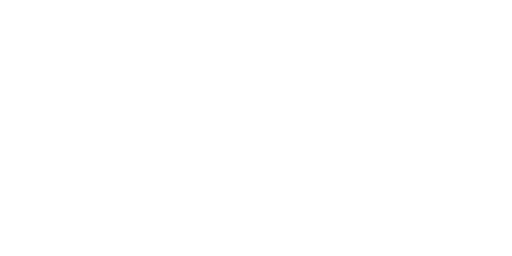
t = 0.00 s
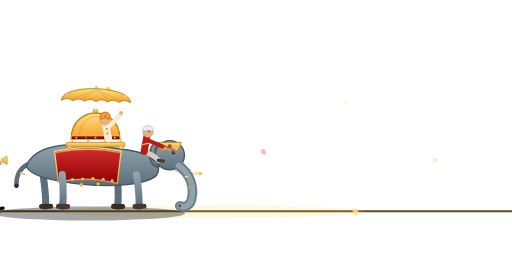
t = 1.60 s
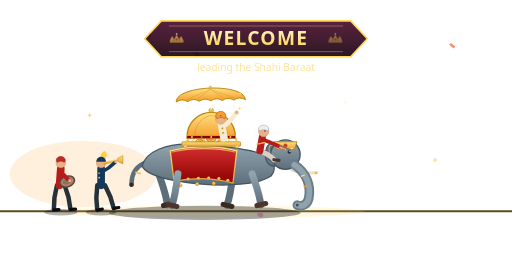
t = 3.16 s
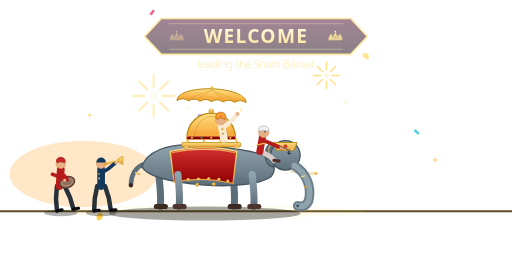
t = 4.72 s
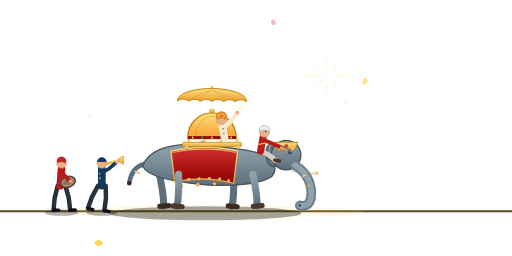
t = 5.36 s
t = 8.00 s: frame unchanged from t = 0.00 s, image omitted

The animated SVG that drew these frames (rendered in a browser with its animation timeline set to each time). Animation: 93 SMIL elements (animate=41,animateTransform=52); one cycle of 8.00 s, repeats indefinitely.

<svg xmlns="http://www.w3.org/2000/svg" xmlns:xlink="http://www.w3.org/1999/xlink" width="800" height="400" viewBox="0 0 800 400">
  <title>Shahi Baraat Entry</title>
  <defs>
    <linearGradient id="goldG" x1="0" y1="0" x2="0" y2="1">
      <stop offset="0" stop-color="#ffe082"/>
      <stop offset="1" stop-color="#e8a13a"/>
    </linearGradient>
    <linearGradient id="greyG" x1="0" y1="0" x2="0" y2="1">
      <stop offset="0" stop-color="#90a4ae"/>
      <stop offset="1" stop-color="#5c6e7a"/>
    </linearGradient>
    <linearGradient id="clothR" x1="0" y1="0" x2="0" y2="1">
      <stop offset="0" stop-color="#d32f2f"/>
      <stop offset="1" stop-color="#8e0000"/>
    </linearGradient>
    <linearGradient id="umbG" x1="0" y1="0" x2="0" y2="1">
      <stop offset="0" stop-color="#ffe082"/>
      <stop offset="1" stop-color="#f59e2d"/>
    </linearGradient>
    <linearGradient id="ribbonG" x1="0" y1="0" x2="0" y2="1">
      <stop offset="0" stop-color="#4a0e2e"/>
      <stop offset="1" stop-color="#1a0410"/>
    </linearGradient>
    <linearGradient id="nameG" x1="0" y1="0" x2="0" y2="1">
      <stop offset="0" stop-color="#fffbe6"/>
      <stop offset="1" stop-color="#ffca28"/>
    </linearGradient>
    <g id="coinS">
      <circle r="6" fill="url(#goldG)" stroke="#b8860b" stroke-width="1.2"/>
      <circle r="3.4" fill="none" stroke="#8a5a00" stroke-width="0.8" opacity="0.7"/>
    </g>
    <g id="mari">
      <g fill="#ef6c00">
        <circle cx="0" cy="-5.2" r="3.4"/><circle cx="5" cy="-1.6" r="3.4"/>
        <circle cx="3.1" cy="4.2" r="3.4"/><circle cx="-3.1" cy="4.2" r="3.4"/>
        <circle cx="-5" cy="-1.6" r="3.4"/>
      </g>
      <g fill="#ffb300">
        <circle cx="0" cy="-2.6" r="2.6"/><circle cx="2.5" cy="1.3" r="2.6"/><circle cx="-2.5" cy="1.3" r="2.6"/>
      </g>
      <circle r="1.7" fill="#ffd54f"/>
    </g>
    <path id="petalFly" d="M0 -5 C 4.5 -3 5.5 2 3 5.5 C 1 7.5 -2.5 6 -3.5 3 C -4.3 0 -2.5 -3.5 0 -5 Z"/>
    <path id="stS" d="M0 -6 L1.6 -1.6 L6 0 L1.6 1.6 L0 6 L-1.6 1.6 L-6 0 L-1.6 -1.6 Z" fill="#ffd54f"/>
    <line id="sparkU" x1="12" y1="0" x2="27" y2="0" stroke="#ffe082" stroke-width="3" stroke-linecap="round"/>
    <g id="noteU">
      <circle r="2.4" fill="#ffe082"/>
      <line x1="2.1" y1="-1" x2="2.1" y2="-11" stroke="#ffe082" stroke-width="1.4"/>
      <path d="M2.1 -11 C 5.5 -10 6.8 -7.5 5.8 -5" fill="none" stroke="#ffe082" stroke-width="1.4" stroke-linecap="round"/>
    </g>
    <g id="crownE">
      <path d="M-13 7 L-13 3 L-9 -5 L-4.5 1 L0 -8 L4.5 1 L9 -5 L13 3 L13 7 Z"
            fill="url(#goldG)" stroke="#b8860b" stroke-width="1.2" stroke-linejoin="round"/>
      <circle cx="0" cy="-9.5" r="1.7" fill="#fff8e1"/>
      <circle cx="0" cy="1.5" r="2" fill="#e53935" stroke="#b8860b" stroke-width="0.6"/>
      <circle cx="-5.5" cy="2.5" r="1.4" fill="#00c853" stroke="#b8860b" stroke-width="0.5"/>
      <circle cx="5.5" cy="2.5" r="1.4" fill="#00c853" stroke="#b8860b" stroke-width="0.5"/>
    </g>
  </defs>

  <!-- ============ MASTER WRAPPER: plays once, then everything vanishes ============ -->
  <g>
    <animate attributeName="opacity" values="0;1;1;0;0" keyTimes="0;0.03;0.9;0.97;1" dur="8s" repeatCount="1" fill="freeze"/>

    <!-- ground -->
    <line x1="0" y1="330" x2="800" y2="330" stroke="#5c4a22" stroke-width="3"/>
    <ellipse cx="330" cy="331" rx="240" ry="10" fill="#ffd54f" opacity="0.12">
      <animate attributeName="opacity" values="0.08;0.2;0.08" dur="2.4s" repeatCount="indefinite"/>
    </ellipse>

    <!-- twin fireworks (hold phase) -->
    <g transform="translate(240 150)">
      <g>
        <animateTransform attributeName="transform" type="scale" values="0.2;0.2;1.35;1.35" keyTimes="0;0.42;0.62;1" dur="8s" repeatCount="indefinite"/>
        <animate attributeName="opacity" values="0;0;1;1;0;0" keyTimes="0;0.42;0.44;0.56;0.62;1" dur="8s" repeatCount="indefinite"/>
        <use xlink:href="#sparkU"/>
        <use xlink:href="#sparkU" transform="rotate(45)"/>
        <use xlink:href="#sparkU" transform="rotate(90)"/>
        <use xlink:href="#sparkU" transform="rotate(135)"/>
        <use xlink:href="#sparkU" transform="rotate(180)"/>
        <use xlink:href="#sparkU" transform="rotate(225)"/>
        <use xlink:href="#sparkU" transform="rotate(270)"/>
        <use xlink:href="#sparkU" transform="rotate(315)"/>
        <circle r="5" fill="#fff8e1"/>
      </g>
    </g>
    <g transform="translate(510 118)">
      <g>
        <animateTransform attributeName="transform" type="scale" values="0.2;0.2;1.2;1.2" keyTimes="0;0.48;0.68;1" dur="8s" repeatCount="indefinite"/>
        <animate attributeName="opacity" values="0;0;1;1;0;0" keyTimes="0;0.48;0.5;0.62;0.68;1" dur="8s" repeatCount="indefinite"/>
        <use xlink:href="#sparkU" stroke="#f48fb1"/>
        <use xlink:href="#sparkU" transform="rotate(45)" stroke="#4dd0e1"/>
        <use xlink:href="#sparkU" transform="rotate(90)" stroke="#f48fb1"/>
        <use xlink:href="#sparkU" transform="rotate(135)" stroke="#4dd0e1"/>
        <use xlink:href="#sparkU" transform="rotate(180)" stroke="#f48fb1"/>
        <use xlink:href="#sparkU" transform="rotate(225)" stroke="#4dd0e1"/>
        <use xlink:href="#sparkU" transform="rotate(270)" stroke="#f48fb1"/>
        <use xlink:href="#sparkU" transform="rotate(315)" stroke="#4dd0e1"/>
        <circle r="5" fill="#fff8e1"/>
      </g>
    </g>

    <!-- dhol beat flash behind the band (only during the centre hold) -->
    <g>
      <animate attributeName="opacity" values="0;1;0" keyTimes="0;0.34;0.66" calcMode="discrete" dur="8s" repeatCount="indefinite"/>
      <ellipse cx="130" cy="272" rx="115" ry="52" fill="#ff8f00">
        <animate attributeName="opacity" values="0;0.26;0" dur="0.55s" repeatCount="indefinite"/>
      </ellipse>
    </g>

    <!-- falling petals (throughout) -->
    <g opacity="0">
      <animate attributeName="opacity" values="0;0.85;0.85;0" keyTimes="0;0.1;0.9;1" dur="7s" begin="-1s" repeatCount="indefinite"/>
      <animateTransform attributeName="transform" type="translate" values="180 -20;150 420" dur="7s" begin="-1s" repeatCount="indefinite"/>
      <use xlink:href="#petalFly" fill="#ffca28" transform="scale(1.15)">
        <animateTransform attributeName="transform" type="rotate" from="0" to="360" dur="3s" repeatCount="indefinite" additive="sum"/>
      </use>
    </g>
    <g opacity="0">
      <animate attributeName="opacity" values="0;0.8;0.8;0" keyTimes="0;0.1;0.9;1" dur="7s" begin="-2.5s" repeatCount="indefinite"/>
      <animateTransform attributeName="transform" type="translate" values="430 -20;400 420" dur="7s" begin="-2.5s" repeatCount="indefinite"/>
      <use xlink:href="#petalFly" fill="#f8a5c8" transform="scale(0.9)">
        <animateTransform attributeName="transform" type="rotate" from="0" to="-360" dur="2.6s" repeatCount="indefinite" additive="sum"/>
      </use>
    </g>
    <g opacity="0">
      <animate attributeName="opacity" values="0;0.85;0.85;0" keyTimes="0;0.1;0.9;1" dur="7s" begin="-4s" repeatCount="indefinite"/>
      <animateTransform attributeName="transform" type="translate" values="580 -20;550 420" dur="7s" begin="-4s" repeatCount="indefinite"/>
      <use xlink:href="#petalFly" fill="#ffe082" transform="scale(1.05)">
        <animateTransform attributeName="transform" type="rotate" from="0" to="360" dur="3.4s" repeatCount="indefinite" additive="sum"/>
      </use>
    </g>
    <g opacity="0">
      <animate attributeName="opacity" values="0;0.8;0.8;0" keyTimes="0;0.1;0.9;1" dur="7s" begin="-5.5s" repeatCount="indefinite"/>
      <animateTransform attributeName="transform" type="translate" values="300 -20;330 420" dur="7s" begin="-5.5s" repeatCount="indefinite"/>
      <use xlink:href="#petalFly" fill="#b388ff" transform="scale(0.85)">
        <animateTransform attributeName="transform" type="rotate" from="0" to="-360" dur="2.9s" repeatCount="indefinite" additive="sum"/>
      </use>
    </g>

    <!-- confetti storm (hold phase) -->
    <g>
      <animate attributeName="opacity" values="0;0;1;1;0;0" keyTimes="0;0.36;0.38;0.6;0.62;1" dur="8s" repeatCount="indefinite"/>
      <rect x="140" y="-10" width="4" height="9" fill="#ffd54f">
        <animate attributeName="y" values="-10;410" dur="1.4s" repeatCount="indefinite"/>
        <animateTransform attributeName="transform" type="rotate" from="0 142 0" to="360 142 0" dur="0.7s" repeatCount="indefinite"/>
      </rect>
      <rect x="250" y="-10" width="4" height="9" fill="#f06292">
        <animate attributeName="y" values="-10;410" dur="1.7s" begin="-0.5s" repeatCount="indefinite"/>
        <animateTransform attributeName="transform" type="rotate" from="0 252 0" to="-360 252 0" dur="0.8s" repeatCount="indefinite"/>
      </rect>
      <rect x="420" y="-10" width="4" height="9" fill="#4dd0e1">
        <animate attributeName="y" values="-10;410" dur="1.5s" begin="-0.9s" repeatCount="indefinite"/>
        <animateTransform attributeName="transform" type="rotate" from="0 422 0" to="360 422 0" dur="0.6s" repeatCount="indefinite"/>
      </rect>
      <rect x="540" y="-10" width="4" height="9" fill="#aed581">
        <animate attributeName="y" values="-10;410" dur="1.8s" begin="-0.3s" repeatCount="indefinite"/>
        <animateTransform attributeName="transform" type="rotate" from="0 542 0" to="-360 542 0" dur="0.75s" repeatCount="indefinite"/>
      </rect>
      <rect x="620" y="-10" width="4" height="9" fill="#ff8a65">
        <animate attributeName="y" values="-10;410" dur="1.3s" begin="-1.1s" repeatCount="indefinite"/>
        <animateTransform attributeName="transform" type="rotate" from="0 622 0" to="360 622 0" dur="0.65s" repeatCount="indefinite"/>
      </rect>
      <rect x="330" y="-10" width="4" height="9" fill="#b388ff">
        <animate attributeName="y" values="-10;410" dur="1.6s" begin="-0.7s" repeatCount="indefinite"/>
        <animateTransform attributeName="transform" type="rotate" from="0 332 0" to="-360 332 0" dur="0.7s" repeatCount="indefinite"/>
      </rect>
    </g>

    <!-- gold rings + coin shower + marigold ring at the halt -->
    <g transform="translate(330 235)">
      <circle r="12" fill="none" stroke="#ffd54f" stroke-width="3">
        <animate attributeName="r" values="12;12;92;92" keyTimes="0;0.34;0.56;1" dur="8s" repeatCount="indefinite"/>
        <animate attributeName="opacity" values="0;0;0.75;0;0" keyTimes="0;0.34;0.38;0.5;1" dur="8s" repeatCount="indefinite"/>
      </circle>
      <circle r="12" fill="none" stroke="#fff8e1" stroke-width="2">
        <animate attributeName="r" values="10;10;68;68" keyTimes="0;0.37;0.58;1" dur="8s" repeatCount="indefinite"/>
        <animate attributeName="opacity" values="0;0;0.6;0;0" keyTimes="0;0.37;0.41;0.52;1" dur="8s" repeatCount="indefinite"/>
      </circle>
      <g>
        <animateTransform attributeName="transform" type="scale" values="0.2;0.2;1.2;1.2" keyTimes="0;0.34;0.52;1" dur="8s" repeatCount="indefinite"/>
        <animate attributeName="opacity" values="0;0;0.95;0;0" keyTimes="0;0.34;0.39;0.52;1" dur="8s" repeatCount="indefinite"/>
        <use xlink:href="#mari" transform="translate(0 -36)"/>
        <use xlink:href="#mari" transform="translate(25.5 -25.5)"/>
        <use xlink:href="#mari" transform="translate(36 0)"/>
        <use xlink:href="#mari" transform="translate(25.5 25.5)"/>
        <use xlink:href="#mari" transform="translate(0 36)"/>
        <use xlink:href="#mari" transform="translate(-25.5 25.5)"/>
        <use xlink:href="#mari" transform="translate(-36 0)"/>
        <use xlink:href="#mari" transform="translate(-25.5 -25.5)"/>
      </g>
      <g opacity="0">
        <animate attributeName="opacity" values="0;0;1;1;0;0" keyTimes="0;0.36;0.38;0.52;0.54;1" dur="8s" repeatCount="indefinite"/>
        <animateTransform attributeName="transform" type="translate" values="0 0;0 0;0 -105;0 -105" keyTimes="0;0.36;0.54;1" dur="8s" repeatCount="indefinite"/>
        <g><animateTransform attributeName="transform" type="rotate" from="0" to="360" dur="0.6s" repeatCount="indefinite"/><use xlink:href="#coinS" transform="scale(1.3)"/></g>
      </g>
      <g opacity="0">
        <animate attributeName="opacity" values="0;0;1;1;0;0" keyTimes="0;0.36;0.38;0.52;0.54;1" dur="8s" repeatCount="indefinite"/>
        <animateTransform attributeName="transform" type="translate" values="0 0;0 0;100 -58;100 -58" keyTimes="0;0.36;0.55;1" dur="8s" repeatCount="indefinite"/>
        <g><animateTransform attributeName="transform" type="rotate" from="0" to="-360" dur="0.5s" repeatCount="indefinite"/><use xlink:href="#coinS"/></g>
      </g>
      <g opacity="0">
        <animate attributeName="opacity" values="0;0;1;1;0;0" keyTimes="0;0.36;0.38;0.52;0.54;1" dur="8s" repeatCount="indefinite"/>
        <animateTransform attributeName="transform" type="translate" values="0 0;0 0;-100 -58;-100 -58" keyTimes="0;0.36;0.55;1" dur="8s" repeatCount="indefinite"/>
        <g><animateTransform attributeName="transform" type="rotate" from="0" to="360" dur="0.55s" repeatCount="indefinite"/><use xlink:href="#coinS" transform="scale(1.15)"/></g>
      </g>
      <g opacity="0">
        <animate attributeName="opacity" values="0;0;1;1;0;0" keyTimes="0;0.36;0.38;0.52;0.54;1" dur="8s" repeatCount="indefinite"/>
        <animateTransform attributeName="transform" type="translate" values="0 0;0 0;128 -2;128 -2" keyTimes="0;0.36;0.56;1" dur="8s" repeatCount="indefinite"/>
        <g><animateTransform attributeName="transform" type="rotate" from="0" to="-360" dur="0.65s" repeatCount="indefinite"/><use xlink:href="#coinS" transform="scale(0.9)"/></g>
      </g>
      <g opacity="0">
        <animate attributeName="opacity" values="0;0;1;1;0;0" keyTimes="0;0.36;0.38;0.52;0.54;1" dur="8s" repeatCount="indefinite"/>
        <animateTransform attributeName="transform" type="translate" values="0 0;0 0;-128 -2;-128 -2" keyTimes="0;0.36;0.56;1" dur="8s" repeatCount="indefinite"/>
        <g><animateTransform attributeName="transform" type="rotate" from="0" to="360" dur="0.7s" repeatCount="indefinite"/><use xlink:href="#coinS" transform="scale(0.9)"/></g>
      </g>
      <g opacity="0">
        <animate attributeName="opacity" values="0;0;1;1;0;0" keyTimes="0;0.36;0.38;0.52;0.54;1" dur="8s" repeatCount="indefinite"/>
        <animateTransform attributeName="transform" type="translate" values="0 0;0 0;72 68;72 68" keyTimes="0;0.36;0.56;1" dur="8s" repeatCount="indefinite"/>
        <g><animateTransform attributeName="transform" type="rotate" from="0" to="360" dur="0.6s" repeatCount="indefinite"/><use xlink:href="#coinS" transform="scale(0.8)"/></g>
      </g>
      <g opacity="0">
        <animate attributeName="opacity" values="0;0;1;1;0;0" keyTimes="0;0.36;0.38;0.52;0.54;1" dur="8s" repeatCount="indefinite"/>
        <animateTransform attributeName="transform" type="translate" values="0 0;0 0;-72 68;-72 68" keyTimes="0;0.36;0.56;1" dur="8s" repeatCount="indefinite"/>
        <g><animateTransform attributeName="transform" type="rotate" from="0" to="-360" dur="0.58s" repeatCount="indefinite"/><use xlink:href="#coinS" transform="scale(0.8)"/></g>
      </g>
    </g>

    <!-- ambient sparkles -->
    <use xlink:href="#stS" transform="translate(140 180) scale(0.7)">
      <animate attributeName="opacity" values="0.9;0.1;0.9" dur="1.6s" repeatCount="indefinite"/>
    </use>
    <use xlink:href="#stS" transform="translate(540 160) scale(0.6)">
      <animate attributeName="opacity" values="0.1;0.9;0.1" dur="1.9s" begin="-0.5s" repeatCount="indefinite"/>
    </use>
    <use xlink:href="#stS" transform="translate(680 250) scale(0.75)">
      <animate attributeName="opacity" values="0.9;0.15;0.9" dur="1.4s" begin="-0.9s" repeatCount="indefinite"/>
    </use>

    <!-- ============ PROCESSION ============ -->
    <g transform="translate(0 330)">
      <g>
        <animateTransform attributeName="transform" type="translate"
          values="-470 0;330 0;330 0;1140 0" keyTimes="0;0.34;0.66;1"
          calcMode="spline" keySplines="0 0 0.58 1;0 0 1 1;0.45 0 0.85 1"
          dur="8s" repeatCount="indefinite"/>

        <g>
          <animateTransform attributeName="transform" type="translate" values="0 0;0 -2.5;0 0" dur="0.7s" repeatCount="indefinite"/>

          <!-- shadows -->
          <ellipse cx="-10" cy="5" rx="150" ry="11" fill="#000000" opacity="0.35"/>
          <ellipse cx="-235" cy="4" rx="26" ry="5" fill="#000000" opacity="0.3"/>
          <ellipse cx="-172" cy="4" rx="24" ry="5" fill="#000000" opacity="0.3"/>

          <!-- ===== BAND: drummer ===== -->
          <g transform="translate(-235 0)">
            <g transform="translate(-6 -38)">
              <g>
                <animateTransform attributeName="transform" type="rotate" values="16;-14;16" dur="0.5s" repeatCount="indefinite"/>
                <path d="M0 0 L-5 19 L-7 38" fill="none" stroke="#263238" stroke-width="7" stroke-linecap="round" stroke-linejoin="round"/>
                <path d="M-7 38 L1 38" stroke="#0c0c10" stroke-width="5" stroke-linecap="round"/>
              </g>
            </g>
            <g transform="translate(6 -38)">
              <g>
                <animateTransform attributeName="transform" type="rotate" values="-14;16;-14" dur="0.5s" begin="-0.25s" repeatCount="indefinite"/>
                <path d="M0 0 L5 19 L7 38" fill="none" stroke="#263238" stroke-width="7" stroke-linecap="round" stroke-linejoin="round"/>
                <path d="M7 38 L15 38" stroke="#0c0c10" stroke-width="5" stroke-linecap="round"/>
              </g>
            </g>
            <path d="M-2 -38 L0 -64" stroke="#b71c1c" stroke-width="12" stroke-linecap="round"/>
            <path d="M-8 -52 L7 -52" stroke="url(#goldG)" stroke-width="2"/>
            <circle cx="0" cy="-73" r="7.5" fill="#e8b184" stroke="#d99a6c" stroke-width="1"/>
            <path d="M-7 -77 C -7 -85 7 -85 7 -77 L 5.5 -74 C 2 -76.5 -2 -76.5 -5.5 -74 Z" fill="#c62828" stroke="#8e0000" stroke-width="0.8"/>
            <path d="M-2 -62 L 8 -50" stroke="#8d6e63" stroke-width="2"/>
            <g transform="rotate(-18 10 -44)">
              <ellipse cx="10" cy="-44" rx="12" ry="8.5" fill="#8d6e63" stroke="#5d4037" stroke-width="2"/>
              <ellipse cx="10" cy="-44" rx="8.5" ry="5.5" fill="none" stroke="#d7a86b" stroke-width="1.4" opacity="0.7"/>
            </g>
            <path d="M-2 -60 C 4 -56 8 -52 10 -48" fill="none" stroke="#b71c1c" stroke-width="5.5" stroke-linecap="round"/>
            <g>
              <animateTransform attributeName="transform" type="rotate" values="14;-16;14" dur="0.55s" repeatCount="indefinite"/>
              <path d="M-2 -58 C 6 -54 10 -50 14 -46" fill="none" stroke="#b71c1c" stroke-width="5.5" stroke-linecap="round"/>
              <circle cx="15" cy="-45" r="2.5" fill="#e8b184"/>
            </g>
          </g>

          <!-- ===== BAND: trumpeter ===== -->
          <g transform="translate(-172 0)">
            <g transform="translate(-6 -38)">
              <g>
                <animateTransform attributeName="transform" type="rotate" values="16;-14;16" dur="0.5s" begin="-0.12s" repeatCount="indefinite"/>
                <path d="M0 0 L-5 19 L-7 38" fill="none" stroke="#263238" stroke-width="7" stroke-linecap="round" stroke-linejoin="round"/>
                <path d="M-7 38 L1 38" stroke="#0c0c10" stroke-width="5" stroke-linecap="round"/>
              </g>
            </g>
            <g transform="translate(6 -38)">
              <g>
                <animateTransform attributeName="transform" type="rotate" values="-14;16;-14" dur="0.5s" begin="-0.37s" repeatCount="indefinite"/>
                <path d="M0 0 L5 19 L7 38" fill="none" stroke="#263238" stroke-width="7" stroke-linecap="round" stroke-linejoin="round"/>
                <path d="M7 38 L15 38" stroke="#0c0c10" stroke-width="5" stroke-linecap="round"/>
              </g>
            </g>
            <path d="M0 -38 L0 -64" stroke="#14385c" stroke-width="12" stroke-linecap="round"/>
            <circle cx="-3" cy="-50" r="1.4" fill="url(#goldG)"/>
            <circle cx="-3" cy="-57" r="1.4" fill="url(#goldG)"/>
            <circle cx="0" cy="-73" r="7.5" fill="#e8b184" stroke="#d99a6c" stroke-width="1"/>
            <path d="M-7.5 -75 A 7.5 7.5 0 0 1 7.5 -75 Z" fill="#14385c"/>
            <path d="M-7.5 -75 L7.5 -75" stroke="url(#goldG)" stroke-width="1.6"/>
            <path d="M5 -72 L 26 -78" stroke="url(#goldG)" stroke-width="4" stroke-linecap="round"/>
            <path d="M26 -80.5 L 34 -84.5 L 34 -71.5 L 26 -75.5 Z" fill="url(#goldG)" stroke="#b8860b" stroke-width="0.8"/>
            <path d="M0 -58 C 8 -62 16 -68 22 -74" fill="none" stroke="#14385c" stroke-width="5.5" stroke-linecap="round"/>
            <circle cx="23" cy="-75" r="2.5" fill="#e8b184"/>
          </g>

          <!-- music notes (hold phase, from the trumpet) -->
          <g>
            <animate attributeName="opacity" values="0;0;1;1;0;0" keyTimes="0;0.4;0.42;0.56;0.58;1" dur="8s" repeatCount="indefinite"/>
            <g opacity="0">
              <animate attributeName="opacity" values="0;0.9;0" dur="2s" begin="-0.3s" repeatCount="indefinite"/>
              <animateTransform attributeName="transform" type="translate" values="-136 -246;-126 -280" dur="2s" begin="-0.3s" repeatCount="indefinite"/>
              <use xlink:href="#noteU"/>
            </g>
            <g opacity="0">
              <animate attributeName="opacity" values="0;0.8;0" dur="2.2s" begin="-1.4s" repeatCount="indefinite"/>
              <animateTransform attributeName="transform" type="translate" values="-132 -242;-118 -274" dur="2.2s" begin="-1.4s" repeatCount="indefinite"/>
              <use xlink:href="#noteU" transform="scale(0.8)"/>
            </g>
          </g>

          <!-- ===== ELEPHANT ===== -->
          <!-- far legs -->
          <g transform="translate(-82 -56)">
            <g>
              <animateTransform attributeName="transform" type="rotate" values="-14;14;-14" dur="0.7s" begin="-0.35s" repeatCount="indefinite"/>
              <path d="M0 0 C 2 18 4 36 2 50" fill="none" stroke="#5c6e7a" stroke-width="11" stroke-linecap="round"/>
              <path d="M-6 44 L12 44" stroke="url(#goldG)" stroke-width="3"/>
              <path d="M-4 50 L10 50" stroke="#3a2a20" stroke-width="8" stroke-linecap="round"/>
            </g>
          </g>
          <g transform="translate(34 -56)">
            <g>
              <animateTransform attributeName="transform" type="rotate" values="14;-14;14" dur="0.7s" begin="-0.35s" repeatCount="indefinite"/>
              <path d="M0 0 C 2 18 4 36 2 50" fill="none" stroke="#5c6e7a" stroke-width="11" stroke-linecap="round"/>
              <path d="M-6 44 L12 44" stroke="url(#goldG)" stroke-width="3"/>
              <path d="M-4 50 L10 50" stroke="#3a2a20" stroke-width="8" stroke-linecap="round"/>
            </g>
          </g>

          <!-- tail -->
          <g transform="translate(-106 -72)">
            <g>
              <animateTransform attributeName="transform" type="rotate" values="-8;9;-8" dur="0.8s" repeatCount="indefinite"/>
              <path d="M0 0 C -12 4 -20 14 -22 30" fill="none" stroke="#5c6e7a" stroke-width="7" stroke-linecap="round"/>
              <path d="M-14 12 L-6 15" stroke="url(#goldG)" stroke-width="2.5"/>
              <circle cx="-22" cy="31" r="3.5" fill="#3e2723"/>
            </g>
          </g>

          <!-- body -->
          <path d="M-108 -68 C -102 -92 -68 -104 -30 -102 C 10 -100 55 -97 82 -86 C 98 -79 103 -64 94 -53 C 76 -40 30 -36 -15 -40 C -60 -44 -100 -52 -108 -68 Z"
                fill="url(#greyG)" stroke="#46545e" stroke-width="2"/>

          <!-- caparison with jhool -->
          <path d="M-64 -92 C -30 -100 10 -100 40 -92 L 34 -42 C 0 -50 -34 -50 -58 -44 Z"
                fill="url(#clothR)" stroke="url(#goldG)" stroke-width="2"/>
          <path d="M-62 -90 C -30 -97 8 -97 38 -90" fill="none" stroke="url(#goldG)" stroke-width="2" opacity="0.8"/>
          <circle cx="-52" cy="-46" r="2.4" fill="url(#goldG)"/>
          <circle cx="-36" cy="-48" r="2.4" fill="url(#goldG)"/>
          <circle cx="-20" cy="-49" r="2.4" fill="url(#goldG)"/>
          <circle cx="-4" cy="-49.5" r="2.4" fill="url(#goldG)"/>
          <circle cx="12" cy="-48.5" r="2.4" fill="url(#goldG)"/>
          <circle cx="26" cy="-46" r="2.4" fill="url(#goldG)"/>
          <circle cx="-48" cy="-38" r="2.6" fill="url(#goldG)" stroke="#b8860b" stroke-width="0.6"/>
          <circle cx="-22" cy="-40" r="2.6" fill="url(#goldG)" stroke="#b8860b" stroke-width="0.6"/>
          <circle cx="4" cy="-41" r="2.6" fill="url(#goldG)" stroke="#b8860b" stroke-width="0.6"/>

          <!-- near legs -->
          <g transform="translate(-52 -56)">
            <g>
              <animateTransform attributeName="transform" type="rotate" values="-14;14;-14" dur="0.7s" repeatCount="indefinite"/>
              <path d="M0 0 C 2 18 4 36 2 50" fill="none" stroke="url(#greyG)" stroke-width="11" stroke-linecap="round"/>
              <path d="M-6 44 L12 44" stroke="url(#goldG)" stroke-width="3"/>
              <path d="M-4 50 L10 50" stroke="#4e342e" stroke-width="8" stroke-linecap="round"/>
            </g>
          </g>
          <g transform="translate(64 -56)">
            <g>
              <animateTransform attributeName="transform" type="rotate" values="14;-14;14" dur="0.7s" repeatCount="indefinite"/>
              <path d="M0 0 C 2 18 4 36 2 50" fill="none" stroke="url(#greyG)" stroke-width="11" stroke-linecap="round"/>
              <path d="M-6 44 L12 44" stroke="url(#goldG)" stroke-width="3"/>
              <path d="M-4 50 L10 50" stroke="#4e342e" stroke-width="8" stroke-linecap="round"/>
            </g>
          </g>

          <!-- neck -->
          <path d="M84 -92 C 100 -98 112 -96 118 -88 C 118 -76 108 -68 96 -68 C 88 -70 84 -80 84 -92 Z"
                fill="url(#greyG)" stroke="#46545e" stroke-width="2"/>

          <!-- head group -->
          <g>
            <!-- ear (flapping) -->
            <g transform="translate(104 -98)">
              <g>
                <animateTransform attributeName="transform" type="rotate" values="6;-6;6" dur="0.9s" repeatCount="indefinite"/>
                <path d="M0 -4 C -14 -12 -22 0 -18 14 C -14 24 -2 26 6 18 C 10 10 8 -2 0 -4 Z"
                      fill="#5c6e7a" stroke="#46545e" stroke-width="1.5"/>
                <path d="M-4 -2 C -12 -8 -16 0 -13 10" fill="none" stroke="url(#goldG)" stroke-width="1.6" opacity="0.7"/>
              </g>
            </g>
            <circle cx="116" cy="-86" r="23" fill="url(#greyG)" stroke="#46545e" stroke-width="2"/>
            <!-- forehead plate (netti pattam) -->
            <path d="M98 -106 L134 -106 L130 -94 L102 -94 Z" fill="url(#goldG)" stroke="#b8860b" stroke-width="1.4"/>
            <circle cx="116" cy="-100" r="3" fill="#d32f2f" stroke="#b8860b" stroke-width="0.8"/>
            <circle cx="106" cy="-95.5" r="1.2" fill="#fff8e1"/>
            <circle cx="116" cy="-94.8" r="1.2" fill="#fff8e1"/>
            <circle cx="126" cy="-95.5" r="1.2" fill="#fff8e1"/>
            <!-- eye -->
            <circle cx="122" cy="-90" r="2.8" fill="#263238"/>
            <circle cx="123" cy="-91" r="0.9" fill="#ffffff"/>
            <!-- tusks -->
            <path d="M126 -62 C 136 -58 144 -57 150 -58" fill="none" stroke="#d9cba8" stroke-width="4" stroke-linecap="round" opacity="0.85"/>
            <path d="M128 -64 C 142 -58 154 -56 163 -58" fill="none" stroke="#f1e3bd" stroke-width="5" stroke-linecap="round"/>
            <circle cx="164" cy="-58" r="2.5" fill="url(#goldG)"/>
            <!-- trunk (swaying) -->
            <g>
              <animateTransform attributeName="transform" type="rotate" values="-4 130 -70;4 130 -70;-4 130 -70" dur="2.6s" repeatCount="indefinite"/>
              <path d="M130 -70 C 148 -58 156 -38 152 -18 C 150 -8 142 -4 134 -7"
                    fill="none" stroke="#6b7d8a" stroke-width="15" stroke-linecap="round"/>
              <path d="M130 -70 C 148 -58 156 -38 152 -18 C 150 -8 142 -4 134 -7"
                    fill="none" stroke="#8fa3ad" stroke-width="9" stroke-linecap="round"/>
              <circle cx="134" cy="-7" r="2.2" fill="#3e4d55"/>
              <path d="M140 -52 L146 -54 M144 -36 L150 -37" stroke="url(#goldG)" stroke-width="2"/>
            </g>
          </g>

          <!-- mahout on the neck -->
          <g transform="translate(76 -92)">
            <path d="M0 0 C 10 4 18 8 22 14" fill="none" stroke="#d7ccc8" stroke-width="8" stroke-linecap="round"/>
            <path d="M22 14 L30 15" stroke="#4e342e" stroke-width="5" stroke-linecap="round"/>
            <path d="M0 0 L 4 -22" stroke="#b71c1c" stroke-width="11" stroke-linecap="round"/>
            <path d="M-5 -10 L 12 -14" stroke="url(#goldG)" stroke-width="2"/>
            <path d="M4 -18 C 14 -14 24 -10 32 -6" fill="none" stroke="#b71c1c" stroke-width="6" stroke-linecap="round"/>
            <circle cx="33" cy="-5.5" r="2.5" fill="#e8b184"/>
            <path d="M32 -8 L 46 -2" stroke="#8d6e63" stroke-width="2.5" stroke-linecap="round"/>
            <circle cx="6" cy="-30" r="8" fill="#e8b184" stroke="#d99a6c" stroke-width="1"/>
            <path d="M-2 -34 C -2 -42 14 -42 14 -34 L 12.5 -31 C 8 -33.5 4 -33.5 -0.5 -31 Z" fill="#eceff1" stroke="#90a4ae" stroke-width="0.8"/>
            <circle cx="8" cy="-31" r="1.2" fill="#4e342e"/>
          </g>

          <!-- howdah platform + dome -->
          <rect x="-46" y="-106" width="92" height="7" rx="2" fill="url(#goldG)" stroke="#b8860b" stroke-width="1.2"/>
          <rect x="-38" y="-112" width="3" height="6" fill="url(#goldG)"/>
          <rect x="-13" y="-112" width="3" height="6" fill="url(#goldG)"/>
          <rect x="13" y="-112" width="3" height="6" fill="url(#goldG)"/>
          <rect x="38" y="-112" width="3" height="6" fill="url(#goldG)"/>
          <line x1="-40" y1="-112" x2="40" y2="-112" stroke="url(#goldG)" stroke-width="2"/>
          <path d="M-38 -112 C -38 -140 -16 -152 0 -152 C 16 -152 38 -140 38 -112 Z"
                fill="url(#umbG)" stroke="#b8860b" stroke-width="2"/>
          <path d="M-26 -113 C -26 -134 -12 -146 0 -147" fill="none" stroke="#b8860b" stroke-width="1" opacity="0.6"/>
          <path d="M26 -113 C 26 -134 12 -146 0 -147" fill="none" stroke="#b8860b" stroke-width="1" opacity="0.6"/>
          <rect x="-38" y="-116" width="76" height="5" fill="#8e0000" stroke="url(#goldG)" stroke-width="0.8"/>
          <circle cx="-30" cy="-113.5" r="1.5" fill="#ffd54f"/>
          <circle cx="-15" cy="-113.5" r="1.5" fill="#00c853"/>
          <circle cx="0" cy="-113.5" r="1.5" fill="#ffd54f"/>
          <circle cx="15" cy="-113.5" r="1.5" fill="#00c853"/>
          <circle cx="30" cy="-113.5" r="1.5" fill="#ffd54f"/>
          <circle cx="0" cy="-155" r="3.5" fill="url(#goldG)" stroke="#b8860b" stroke-width="1"/>
          <circle cx="0" cy="-159" r="1.5" fill="#fff8e1"/>
          <!-- dome tassels -->
          <g>
            <animateTransform attributeName="transform" type="rotate" values="-4 -38 -110;4 -38 -110;-4 -38 -110" dur="2.4s" repeatCount="indefinite"/>
            <line x1="-38" y1="-110" x2="-40" y2="-100" stroke="url(#goldG)" stroke-width="1.5"/>
            <circle cx="-40" cy="-98" r="2.5" fill="url(#goldG)"/>
          </g>
          <g>
            <animateTransform attributeName="transform" type="rotate" values="4 38 -110;-4 38 -110;4 38 -110" dur="2.4s" begin="-0.6s" repeatCount="indefinite"/>
            <line x1="38" y1="-110" x2="40" y2="-100" stroke="url(#goldG)" stroke-width="1.5"/>
            <circle cx="40" cy="-98" r="2.5" fill="url(#goldG)"/>
          </g>

          <!-- rider in the howdah -->
          <path d="M20 -112 L 16 -134" stroke="#f7ead0" stroke-width="12" stroke-linecap="round"/>
          <circle cx="18.5" cy="-120" r="1.4" fill="#b8860b"/>
          <circle cx="17.5" cy="-127" r="1.4" fill="#b8860b"/>
          <circle cx="15" cy="-142" r="8.5" fill="#e8b184" stroke="#d99a6c" stroke-width="1"/>
          <path d="M7 -146 C 7 -156 23 -156 23 -146 L 21 -142 C 17 -145 13 -145 9 -142 Z"
                fill="#f59e2d" stroke="#b35a00" stroke-width="1"/>
          <circle cx="15" cy="-147" r="1.8" fill="#e53935" stroke="url(#goldG)" stroke-width="0.7"/>
          <g>
            <animateTransform attributeName="transform" type="rotate" values="0 22 -132;8 22 -132;0 22 -132;-5 22 -132;0 22 -132" dur="1.9s" repeatCount="indefinite"/>
            <path d="M22 -132 C 30 -138 36 -144 40 -150" fill="none" stroke="#f7ead0" stroke-width="7" stroke-linecap="round"/>
            <circle cx="41" cy="-151" r="3" fill="#e8b184"/>
            <use xlink:href="#stS" transform="translate(46 -157) scale(0.55)">
              <animate attributeName="opacity" values="1;0.2;1" dur="1s" repeatCount="indefinite"/>
            </use>
          </g>

          <!-- royal umbrella (swaying) -->
          <g>
            <animateTransform attributeName="transform" type="rotate" values="-2 0 -152;2 0 -152;-2 0 -152" dur="3.2s" repeatCount="indefinite"/>
            <line x1="0" y1="-152" x2="0" y2="-172" stroke="url(#goldG)" stroke-width="4" stroke-linecap="round"/>
            <path d="M-54 -170 C -54 -184 -24 -190 0 -190 C 24 -190 54 -184 54 -170
                     Q 45 -176 36 -170 Q 27 -176 18 -170 Q 9 -176 0 -170
                     Q -9 -176 -18 -170 Q -27 -176 -36 -170 Q -45 -176 -54 -170 Z"
                  fill="url(#umbG)" stroke="#b8860b" stroke-width="1.5"/>
            <path d="M-40 -172 L 0 -188 L 40 -172 M-20 -174 L 0 -188 M20 -174 L 0 -188"
                  fill="none" stroke="#b8860b" stroke-width="0.8" opacity="0.55"/>
            <circle cx="0" cy="-192" r="2.5" fill="url(#goldG)"/>
            <g stroke="url(#goldG)" stroke-width="1">
              <line x1="-36" y1="-170" x2="-36" y2="-162"/>
              <line x1="0" y1="-170" x2="0" y2="-162"/>
              <line x1="36" y1="-170" x2="36" y2="-162"/>
            </g>
            <circle cx="-36" cy="-160" r="2" fill="#fdf6e3"/>
            <circle cx="0" cy="-160" r="2" fill="#fdf6e3"/>
            <circle cx="36" cy="-160" r="2" fill="#fdf6e3"/>
            <use xlink:href="#stS" transform="translate(-46 -180) scale(0.5)">
              <animate attributeName="opacity" values="1;0.15;1" dur="1.3s" repeatCount="indefinite"/>
            </use>
            <use xlink:href="#stS" transform="translate(46 -180) scale(0.5)">
              <animate attributeName="opacity" values="0.15;1;0.15" dur="1.5s" begin="-0.6s" repeatCount="indefinite"/>
            </use>
          </g>
        </g>
      </g>
    </g>

    <!-- ============ BANNER (raised for umbrella clearance) ============ -->
    <g>
      <animate attributeName="opacity" values="0;0;1;1;0;0" keyTimes="0;0.34;0.4;0.56;0.62;1" dur="8s" repeatCount="indefinite"/>
      <animateTransform attributeName="transform" type="translate" values="0 -16;0 -16;0 0;0 0;0 -10;0 -10" keyTimes="0;0.34;0.4;0.56;0.62;1" dur="8s" repeatCount="indefinite"/>
      <path d="M252 34 L226 62 L252 90 L548 90 L574 62 L548 34 Z" fill="url(#ribbonG)" stroke="#ffd54f" stroke-width="2.5" stroke-linejoin="round"/>
      <path d="M264 42 H536" stroke="#ffe082" stroke-width="1.5" opacity="0.35"/>
      <path d="M264 82 H536" stroke="#ffe082" stroke-width="1.5" opacity="0.35"/>
      <use xlink:href="#crownE" transform="translate(276 62) scale(0.8)">
        <animate attributeName="opacity" values="1;0.4;1" dur="0.5s" repeatCount="indefinite"/>
      </use>
      <use xlink:href="#crownE" transform="translate(524 62) scale(0.8)">
        <animate attributeName="opacity" values="0.4;1;0.4" dur="0.45s" repeatCount="indefinite"/>
      </use>
      <text id="entryName" x="400" y="72" text-anchor="middle" font-family="'Trebuchet MS','Segoe UI',sans-serif"
            font-size="30" font-weight="bold" letter-spacing="2" fill="url(#nameG)">WELCOME</text>
      <text x="400" y="112" text-anchor="middle" font-family="'Trebuchet MS','Segoe UI',sans-serif"
            font-size="16" fill="#ffe08a">leading the Shahi Baraat</text>
    </g>
  </g>
</svg>
